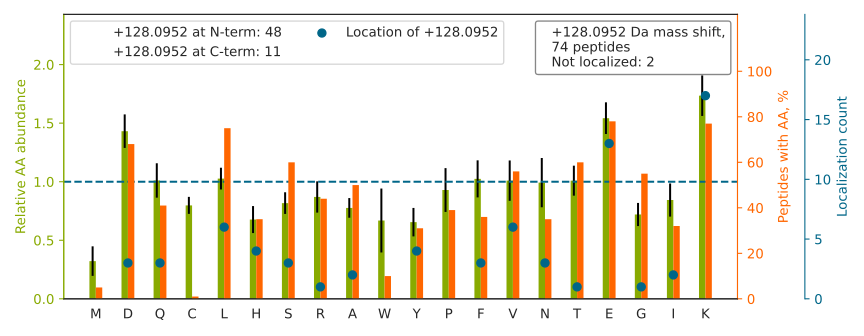

The file beside this chart, header and first rows:
top isoform	localization score	spectrum
AEEEHLGILGPQLHADVGDKVK		man_10.14595.14595.3
D[+128]DSTKPKPEEEVKPVKEPDIKPQK	0.7122	man_14.5200.5200.3
DTEEE[+128]DFHVDQVTTVK	0.9242	man_11.13145.13145.3
A[+128]TEDEGSEQKIPEATNR	0.9764	man_20.3827.3827.2
N[+128]ILDRQDPPSVVVTSHQAPGEK	1.0	man_11.12725.12725.3
L[+128]SENTDFLAPGVSSFTDSNQQESITKR	0.6719	man_10.20814.20814.4
N[+128]PLVWVHASPEHVVVTR	1.0	man_18.18318.18318.2
K[+128]DEELSSALEK	0.9987	man_19.6507.6507.2
V[+128]DNALQSGNSQESVTEQDSK	1	man_10.5366.5366.2
I[+128]KDPDASKPEDWDER	0.9448	man_14.6935.6935.3
V[+128]TYTSQEDLVEKK	1	man_11.7017.7017.2
K[+128]VEAQLQELQVK	0.9671	man_18.12015.12015.2
E[+128]IADYLAAGKDER	1	man_16.12388.12388.2
KLYHSEAFTVNFGDTE[+128]EAK	1.0	man_10.14649.14649.3
K[+128]VPQVSTPTLVEVSR	1	man_20.13742.13742.2
KTLLSNLEEAK[+128]	0.9891	man_20.12686.12686.2
Y[+128]AAELHLVHWNTK	0.9985	man_18.16770.16770.4
EEE[+128]KEELMEWWK	0.2918	man_18.23727.23727.2
L[+128]NVTEQEKIDK	1	man_20.4845.4845.2
ADDKETCFAEEGK[+128]	0.6623	man_13.3429.3429.2
KFQGLQQTVDK[+128]	1	man_12.5405.5405.2
IEDVGSDEEDDSGKDK[+128]	0.9804	man_19.1313.1313.3
S[+128]TDEPSEKDALQPGR	0.9999	man_11.3151.3151.3
RFSTEYELQQLEQFK[+128]	0.9556	man_16.19546.19546.4
Q[+128]TIDNSQGAYQEAFDISKK	1	man_11.15143.15143.4
HEAFE[+128]SDLAAHQDR	1.0	man_19.6558.6558.3
DKYEPAAVSEQGDK[+128]	0.9984	man_19.4129.4129.3
H[+128]STIFENLANK	1	man_18.13074.13074.2
V[+128]TEENKELANELR	0.9999	man_20.9014.9014.2
V[+128]PQVSTPTLVEVSR	1	man_11.16985.16985.2
V[+128]EHSDLSFSK	0.9998	man_10.3777.3777.2
Y[+128]PVAHFIDQTLK	1	man_18.19974.19974.2
L[+128]YHSEAFTVNFGDTEEAKK	0.9999	man_10.14612.14612.4
H[+128]GPVGLLHVDAHTDTTDK	1	man_14.7891.7891.3
S[+128]DVVYTDWKK	1	man_10.7510.7510.2
Y[+128]DTDHSGFIETEELKNFLK	1	man_14.24187.24187.4
Q[+128]ELSEAEQATR	0.8695	man_19.4408.4408.2
TDLEK[+128]DIISDTSGDFR	0.05438	man_17.20860.20860.3
D[+128]GTFLNLVSDDRR	1.0	man_16.15811.15811.3
STAGDTHLGGE[+128]DFDNR	1.0	man_19.7874.7874.3
Y[+128]NSQNQSNNQFVLYR	1.0	man_19.14204.14204.3
LKDDEVAQLK[+128]	1	man_17.4310.4310.2
VRGEESEVTVGGLE[+128]PGR	1	man_20.10786.10786.3
F[+128]LRPGDDSSHDLMLLR	1.0	man_20.19126.19126.4
N[+128]PLGLIIALDENKEAK	1	man_18.26611.26611.3
F[+128]SRHHGPTITAK	1	man_11.1233.1233.3
H[+128]VQLSHEFESLVR	1	man_11.15464.15464.3
L[+128]EEDKGDTLK	0.993	man_19.1377.1377.2
K[+128]EETIPVIISPLK	0.8488	man_18.20814.20814.2
A[+128]VGGLGKLGK	1	man_18.3780.3780.2
G[+128]DQELHGEPTR	0.9619	man_12.1375.1375.3
T[+128]LLSNLEEAKK	1	man_16.11973.11973.2
GNFHAVYRDDLK[+128]	1	man_18.6899.6899.2
E[+128]ETNEIQVVNEEPQR	0.8585	man_15.11221.11221.3
H[+128]FVGYPTNSDFELK	0.9999	man_18.17710.17710.3
RVE[+128]DLHVGATVAPSSR	0.9479	man_16.7744.7744.3
L[+128]GAHQLDSYSEDAK	1	man_11.7190.7190.3
Q[+128]VEGMEDWKQDSQLQK	0.9073	man_10.11144.11144.3
REEAPSLRPAPPPISGGGYR		man_19.13205.13205.4
LRTEGDGVYTLNDK[+128]	1	man_18.9074.9074.3
... 14 more rows
